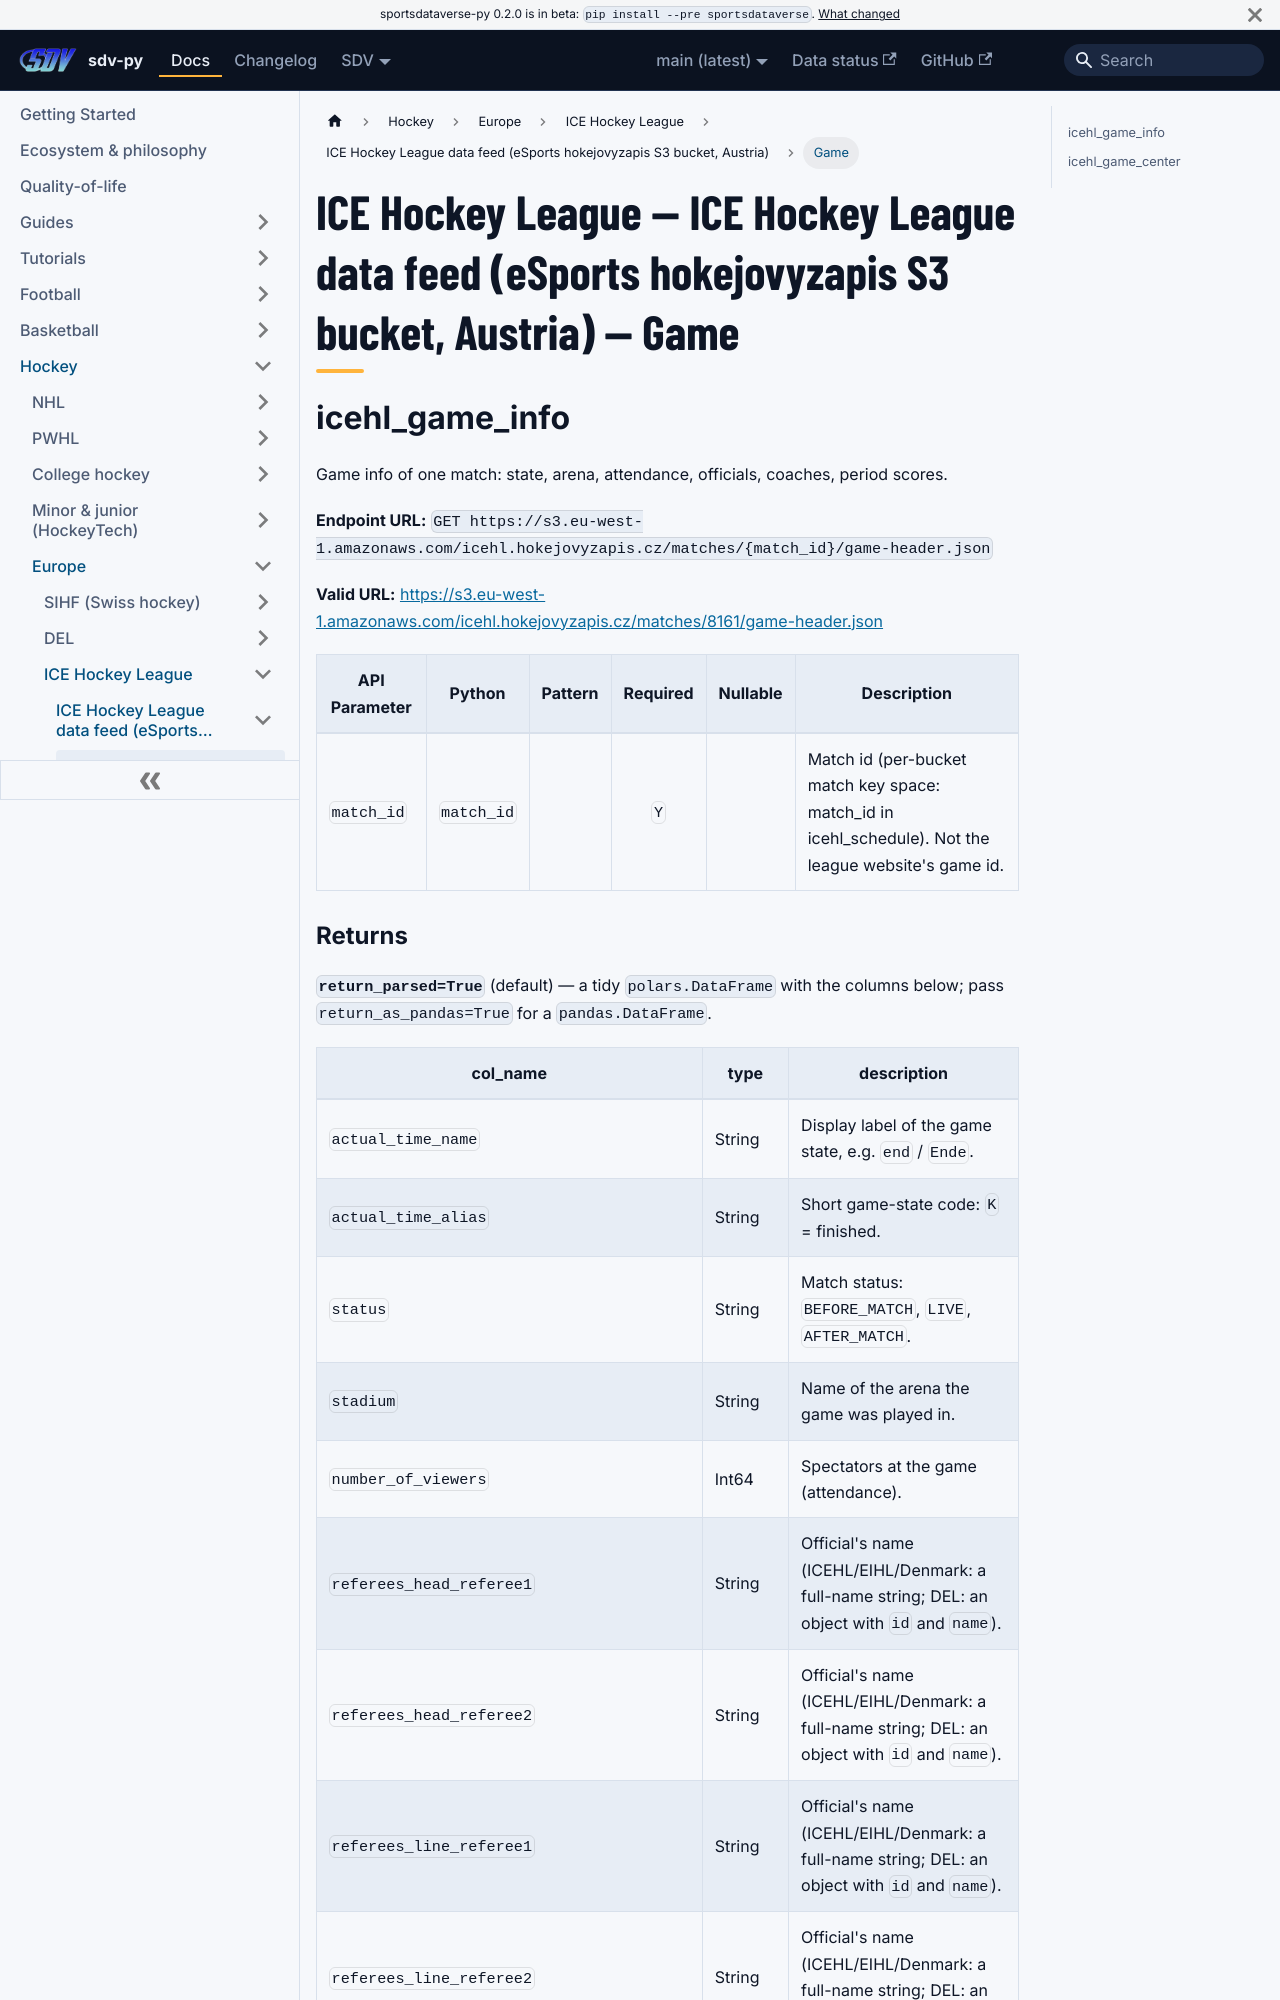

repository: sportsdataverse/sportsdataverse-py · page: docs/icehl/reference/icehl_esports/game/index.html · generator: docusaurus

---
title: "ICE Hockey League — ICE Hockey League data feed (eSports hokejovyzapis S3 bucket, Austria) — Game"
sidebar_label: "Game"
sidebar_position: 1
description: "ICE Hockey League — ICE Hockey League data feed (eSports hokejovyzapis S3 bucket, Austria) — Game — function reference in sdv-py, the SportsDataverse Python package."
toc_max_heading_level: 2
---
# ICE Hockey League — ICE Hockey League data feed (eSports hokejovyzapis S3 bucket, Austria) — Game

## icehl_game_info

Game info of one match: state, arena, attendance, officials, coaches, period scores.

**Endpoint URL:** `GET https://s3.eu-west-1.amazonaws.com/icehl.hokejovyzapis.cz/matches/{match_id}/game-header.json`

**Valid URL:** [https://s3.eu-west-1.amazonaws.com/icehl.hokejovyzapis.cz/matches/8161/game-header.json](https://s3.eu-west-1.amazonaws.com/icehl.hokejovyzapis.cz/matches/8161/game-header.json)

| API Parameter | Python | Pattern | Required | Nullable | Description |
|---|---|:---:|:---:|:---:|---|
| `match_id` | `match_id` |  | `Y` |  | Match id (per-bucket match key space: match_id in icehl_schedule). Not the league website's game id. |
